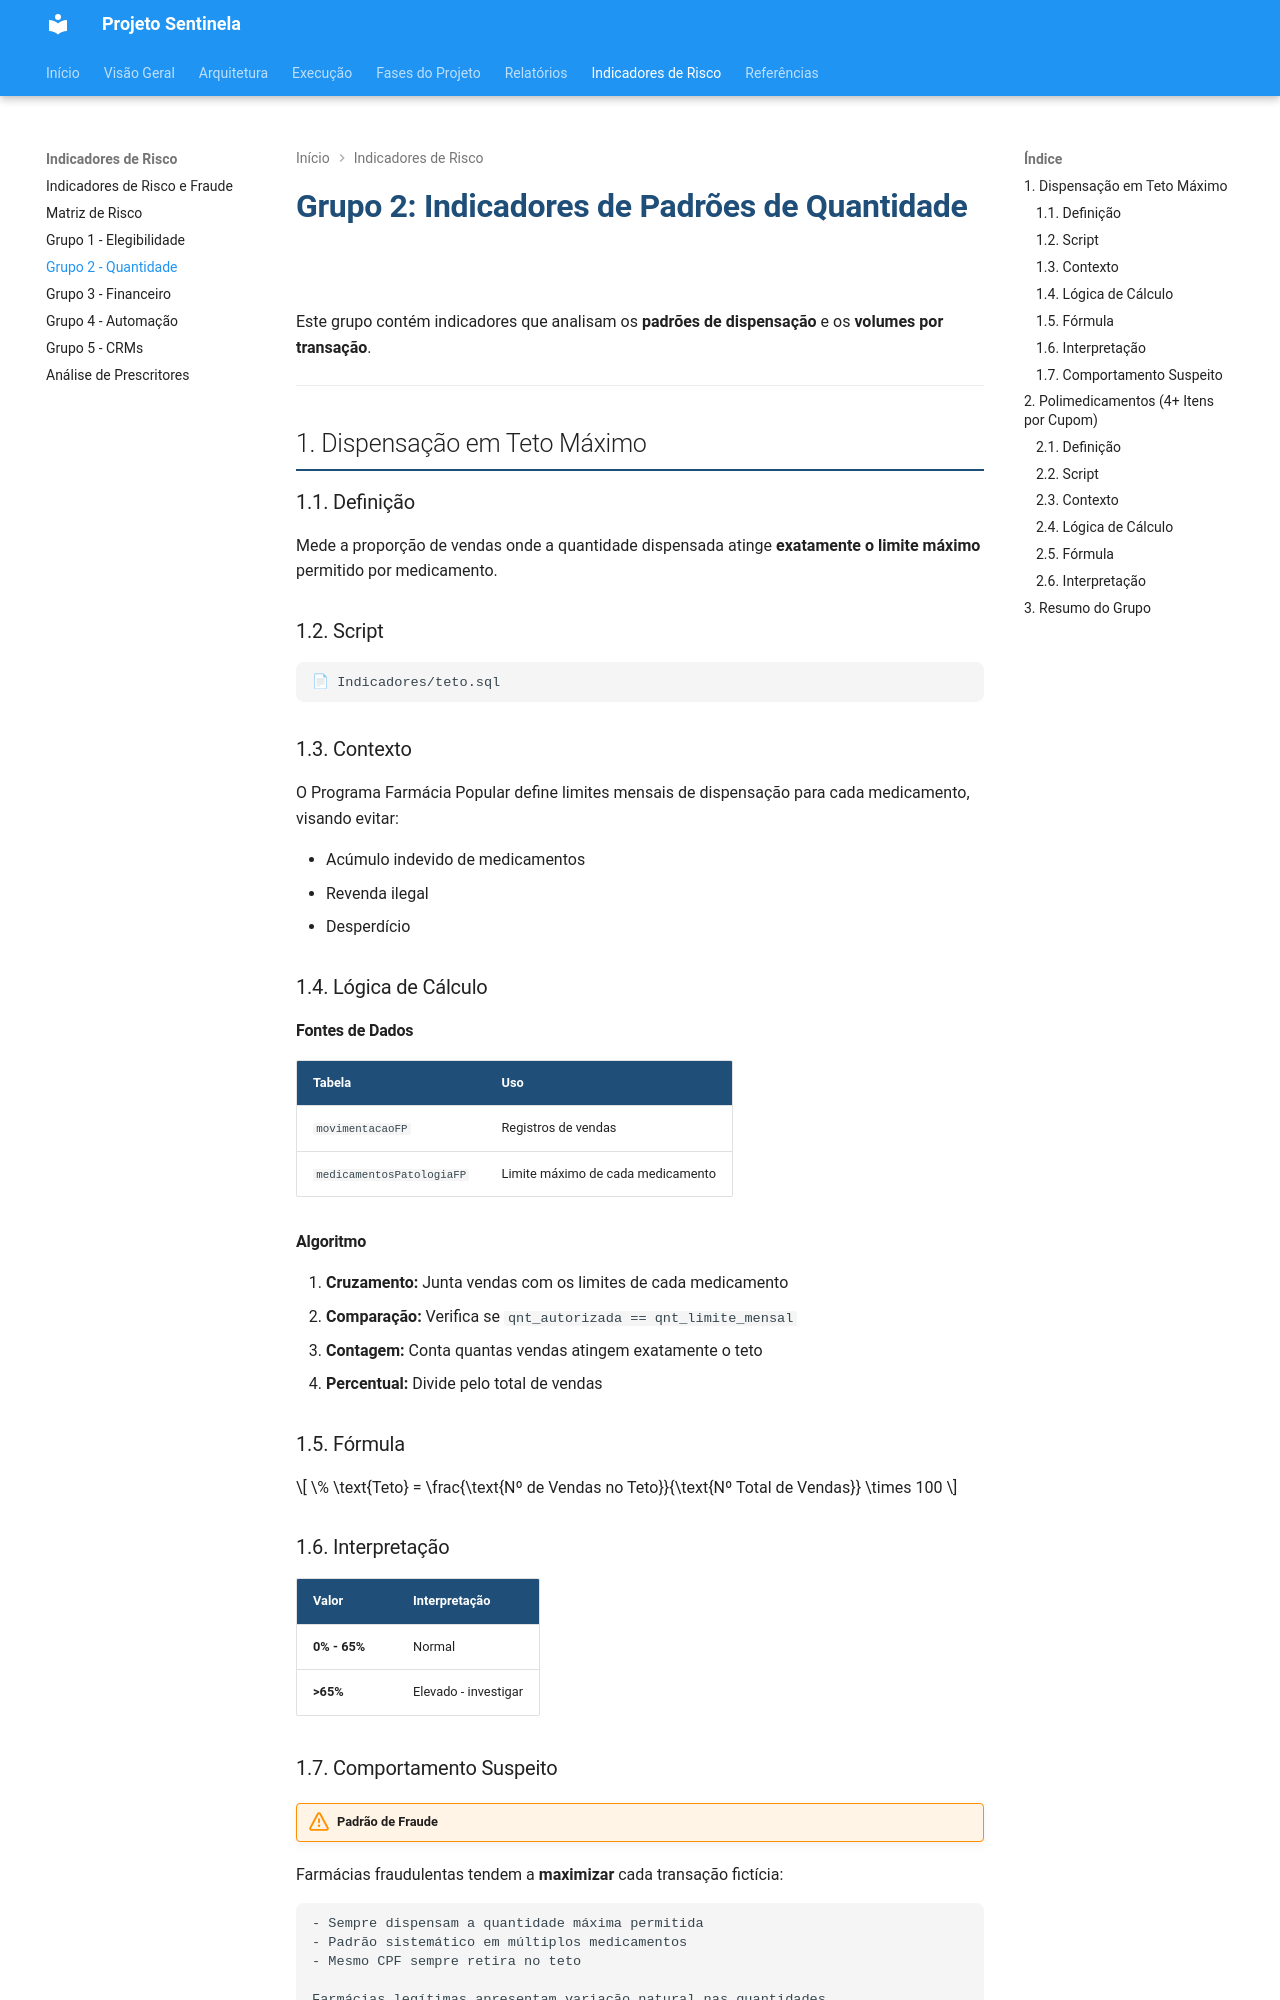

repository: cgu-sc/sentinela · page: indicadores/grupo2-quantidade.html · generator: mkdocs

# Grupo 2: Indicadores de Padrões de Quantidade

Este grupo contém indicadores que analisam os **padrões de dispensação** e os **volumes por transação**.

---

## 1. Dispensação em Teto Máximo

### 1.1. Definição

Mede a proporção de vendas onde a quantidade dispensada atinge **exatamente o limite máximo** permitido por medicamento.

### 1.2. Script

```
📄 Indicadores/teto.sql
```

### 1.3. Contexto

O Programa Farmácia Popular define limites mensais de dispensação para cada medicamento, visando evitar:

- Acúmulo indevido de medicamentos
- Revenda ilegal
- Desperdício

### 1.4. Lógica de Cálculo

#### Fontes de Dados

| Tabela                    | Uso                               |
| ------------------------- | --------------------------------- |
| `movimentacaoFP`          | Registros de vendas               |
| `medicamentosPatologiaFP` | Limite máximo de cada medicamento |

#### Algoritmo

1. **Cruzamento:** Junta vendas com os limites de cada medicamento
2. **Comparação:** Verifica se `qnt_autorizada == qnt_limite_mensal`
3. **Contagem:** Conta quantas vendas atingem exatamente o teto
4. **Percentual:** Divide pelo total de vendas

### 1.5. Fórmula

$$
\% \text{Teto} = \frac{\text{Nº de Vendas no Teto}}{\text{Nº Total de Vendas}} \times 100
$$

### 1.6. Interpretação

| Valor        | Interpretação        |
| ------------ | -------------------- |
| **0% - 65%** | Normal               |
| **>65%**     | Elevado - investigar |

### 1.7. Comportamento Suspeito

!!! warning "Padrão de Fraude"
Farmácias fraudulentas tendem a **maximizar** cada transação fictícia:

    - Sempre dispensam a quantidade máxima permitida
    - Padrão sistemático em múltiplos medicamentos
    - Mesmo CPF sempre retira no teto

    Farmácias legítimas apresentam variação natural nas quantidades.

---

## 2. Polimedicamentos (4+ Itens por Cupom)
